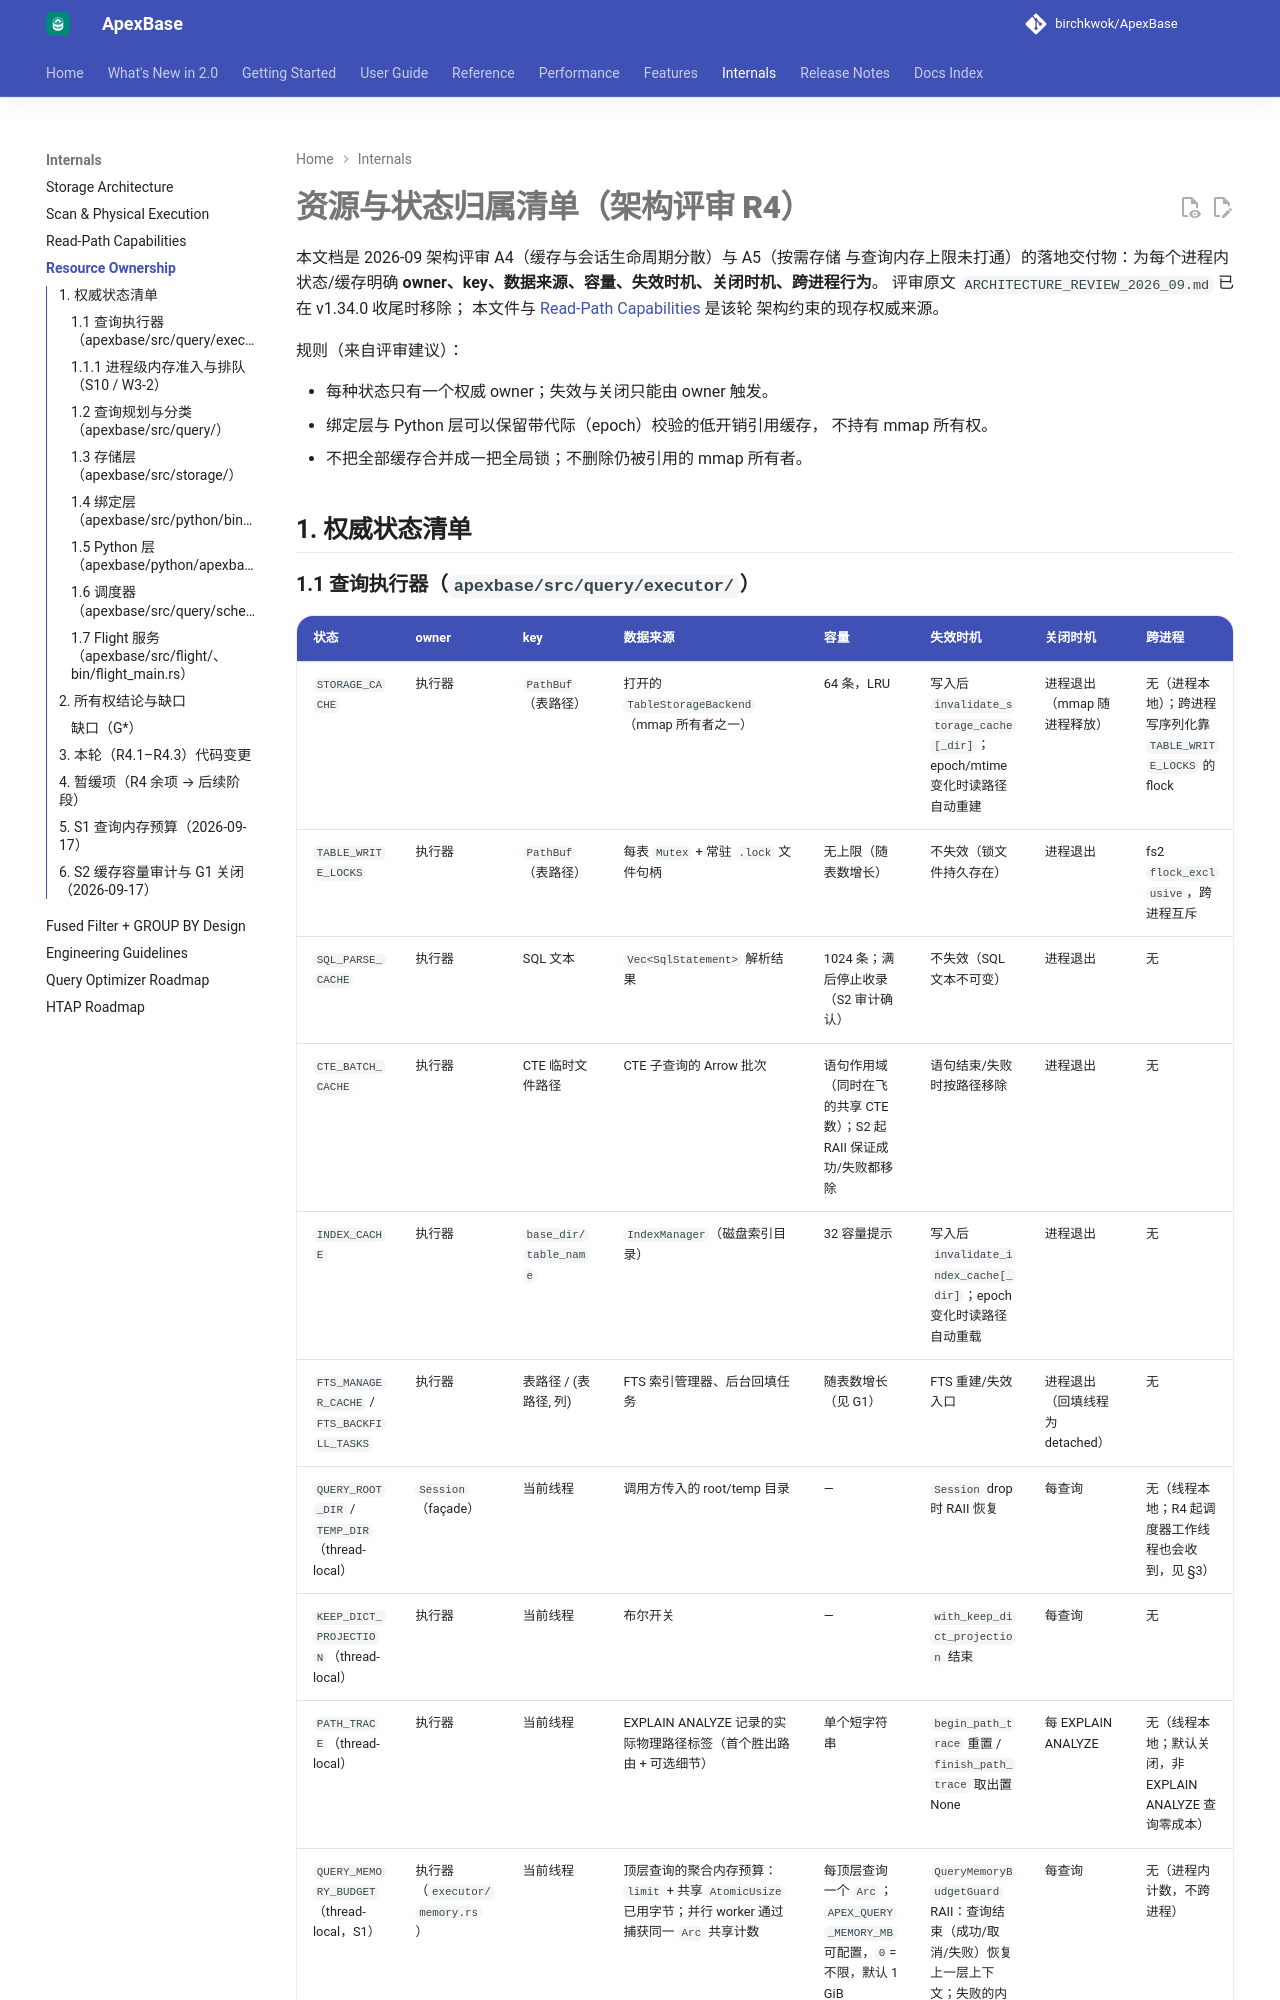

repository: BirchKwok/apexbase · page: 2.1.0/RESOURCE_OWNERSHIP/index.html · generator: mkdocs

# 资源与状态归属清单（架构评审 R4）

本文档是 2026-09 架构评审 A4（缓存与会话生命周期分散）与 A5（按需存储
与查询内存上限未打通）的落地交付物：为每个进程内状态/缓存明确
**owner、key、数据来源、容量、失效时机、关闭时机、跨进程行为**。
评审原文 `ARCHITECTURE_REVIEW_2026_09.md` 已在 v1.34.0 收尾时移除；
本文件与 [Read-Path Capabilities](READ_PATH_CAPABILITIES.md) 是该轮
架构约束的现存权威来源。

规则（来自评审建议）：

- 每种状态只有一个权威 owner；失效与关闭只能由 owner 触发。
- 绑定层与 Python 层可以保留带代际（epoch）校验的低开销引用缓存，
  不持有 mmap 所有权。
- 不把全部缓存合并成一把全局锁；不删除仍被引用的 mmap 所有者。

## 1. 权威状态清单
